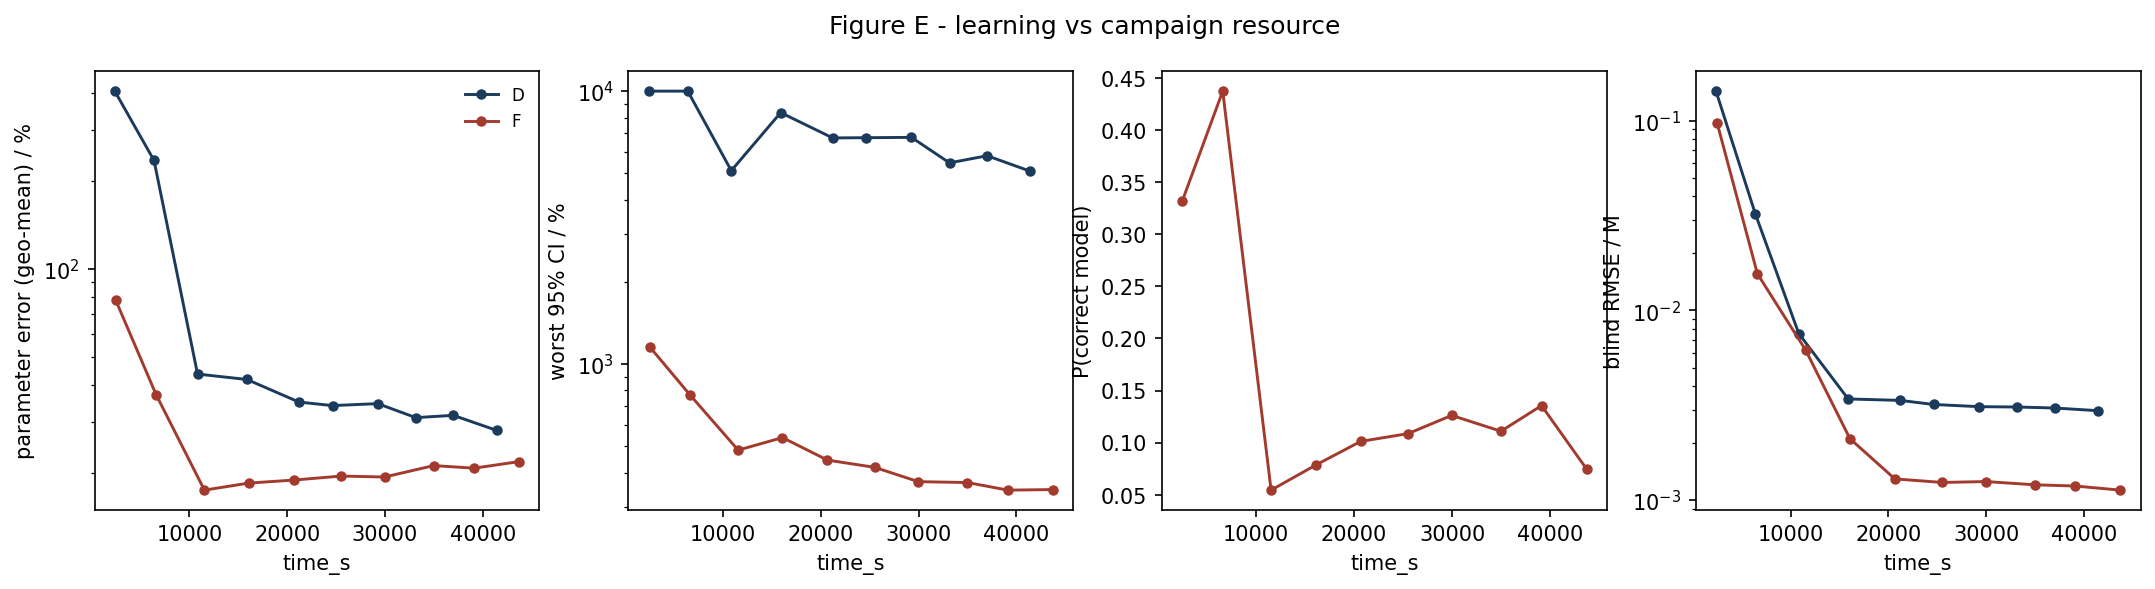

Data behind this chart, as committed beside it:
strategy, time_s, param_err_pct, max_rel_ci_pct, p_correct, blind_rmse_M
D, 2375, 407.1, 10000, nan, 0.1431
D, 6388, 235.7, 10000, nan, 0.03239
D, 10839, 43.69, 5112, nan, 0.007556
D, 15890, 41.86, 8342, nan, 0.003418
D, 21207, 35.03, 6738, nan, 0.003358
D, 24637, 34.07, 6751, nan, 0.003196
D, 29262, 34.6, 6769, nan, 0.003113
D, 33153, 30.98, 5459, nan, 0.003099
D, 36996, 31.54, 5799, nan, 0.003062
D, 41421, 28.01, 5085, nan, 0.002964
F, 2480, 78.1, 1158, 0.3319, 0.09767
F, 6607, 37.11, 771.4, 0.4374, 0.01561
F, 11540, 17.48, 483.7, 0.0544, 0.006185
F, 16074, 18.48, 537.6, 0.07837, 0.002109
F, 20666, 18.93, 444.7, 0.1011, 0.001295
F, 25511, 19.54, 418.3, 0.1087, 0.001241
F, 29957, 19.39, 370.7, 0.1261, 0.001254
F, 34982, 21.22, 368, 0.111, 0.001206
F, 39123, 20.79, 345.1, 0.1355, 0.001188
F, 43719, 21.9, 346.8, 0.07465, 0.00113
